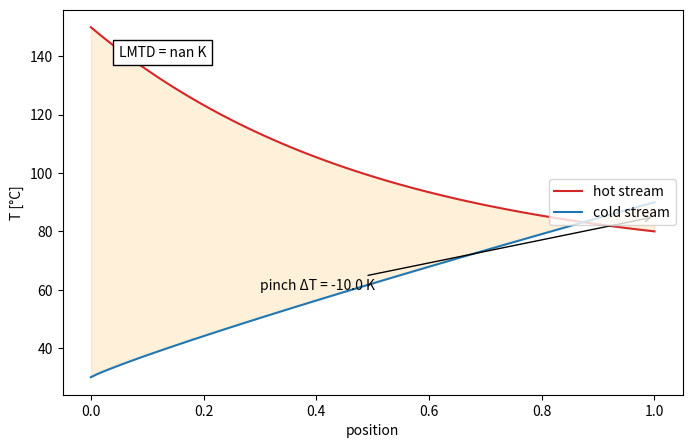

Reproduce this figure in Python.
# Heat exchanger: hot/cold stream temperature profiles with LMTD annotation, fill between streams, and a pinch marker.
import numpy as np
import matplotlib.pyplot as plt

x = np.linspace(0, 1, 100)
Th = 150 - 70 * (1 - np.exp(-2 * x)) / (1 - np.exp(-2))
Tc = 30 + 60 * x ** 0.9
dT = Th - Tc
lmtd = (dT[0] - dT[-1]) / np.log(dT[0] / dT[-1])
fig, ax = plt.subplots(figsize=(8, 5))
ax.plot(x, Th, "C3", label="hot stream")
ax.plot(x, Tc, "C0", label="cold stream")
ax.fill_between(x, Tc, Th, color="orange", alpha=0.15)
k = dT.argmin()
ax.annotate(f"pinch ΔT = {dT[k]:.1f} K", xy=(x[k], (Th[k] + Tc[k]) / 2), xytext=(0.3, 60), arrowprops=dict(arrowstyle="->"))
ax.text(0.05, 140, f"LMTD = {lmtd:.1f} K", bbox=dict(fc="w"))
ax.set(xlabel="position", ylabel="T [°C]")
ax.legend(loc="center right")
print(round(float(lmtd), 3), round(float(dT.min()), 3))
fig.savefig("exchanger.png", dpi=50)
